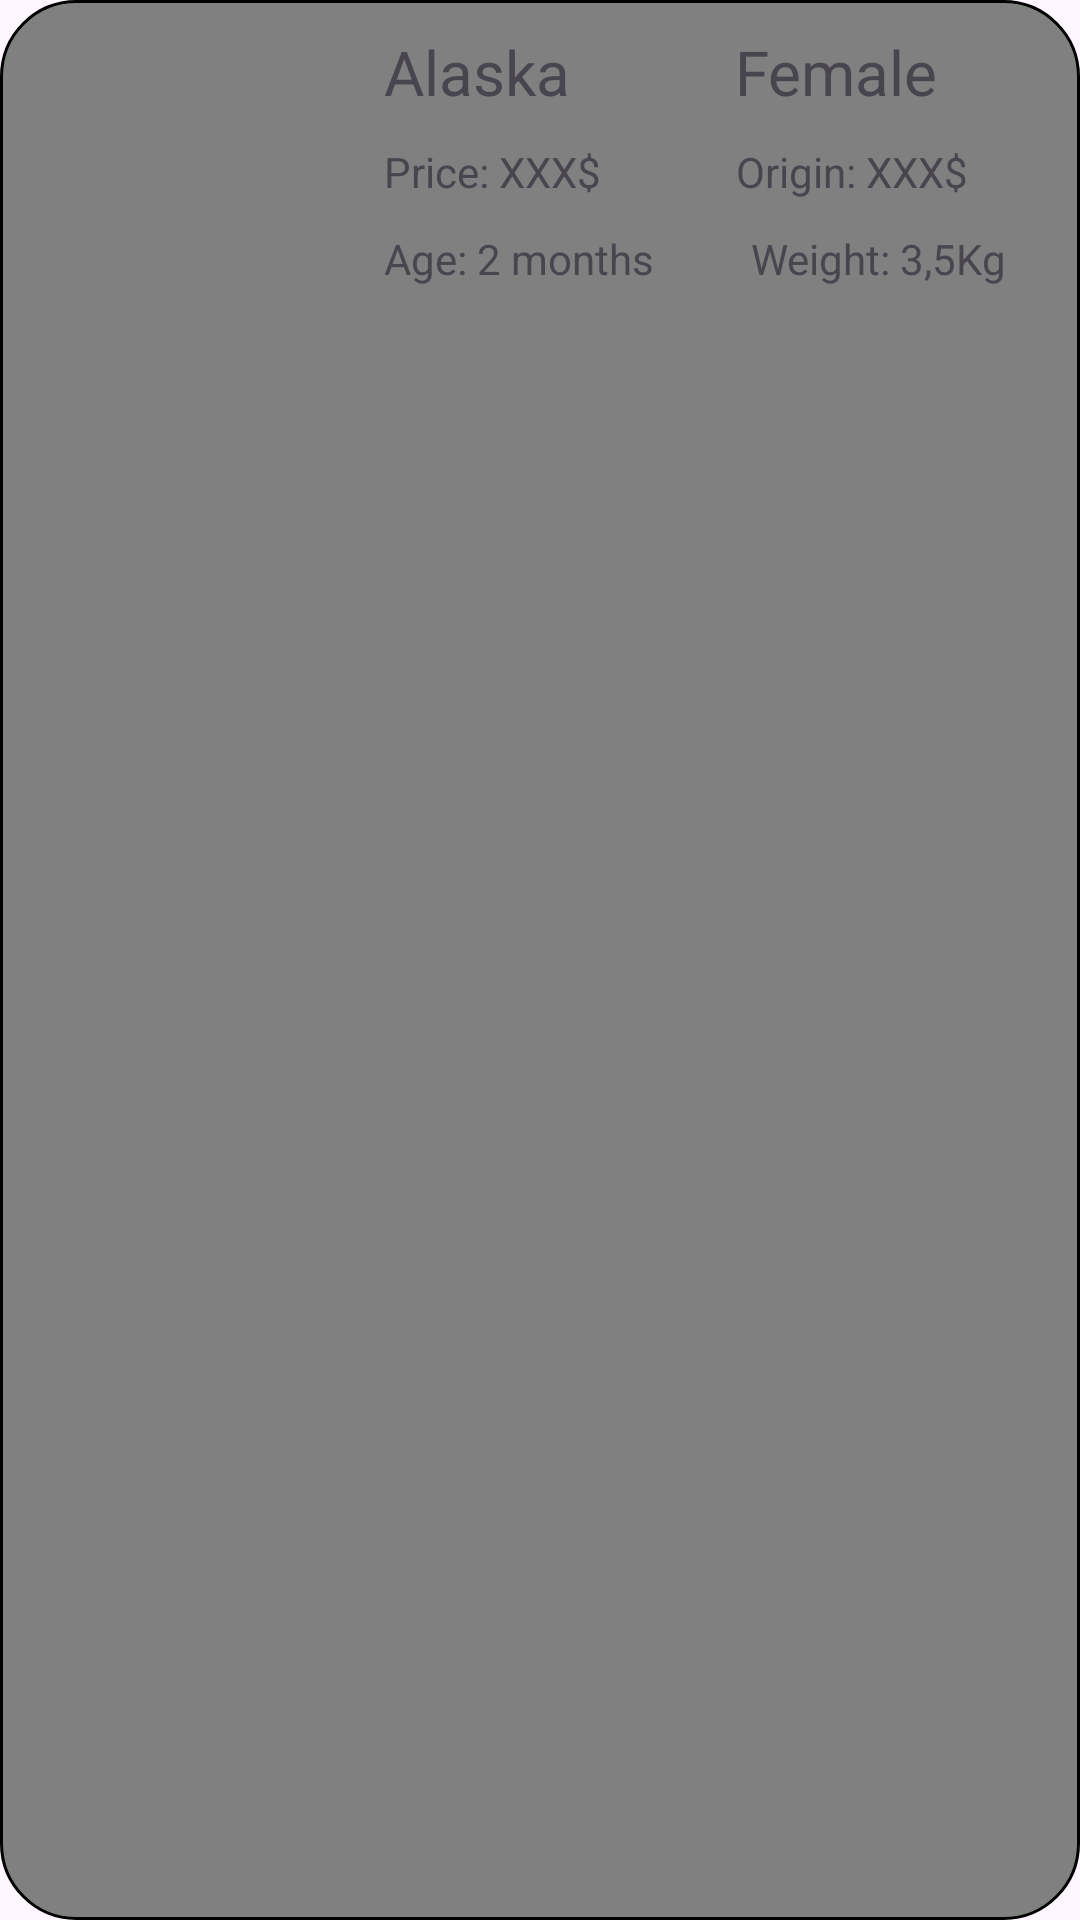

Produce the Android XML layout that renders to this screen, including the resource entries it uses.
<!-- AndroidManifest.xml: application theme Theme.OOAD_ThuCung -->
<!-- res/layout/home_page_layout.xml -->
<?xml version="1.0" encoding="utf-8"?>
<LinearLayout xmlns:android="http://schemas.android.com/apk/res/android"
    xmlns:app="http://schemas.android.com/apk/res-auto"
    xmlns:tools="http://schemas.android.com/tools"
    android:layout_width="match_parent"
    android:layout_height="120dp"
    android:background="@drawable/custom_border"
    android:layout_marginLeft="20dp"
    android:layout_marginRight="20dp"
    android:orientation="vertical">


    <LinearLayout
        android:layout_width="wrap_content"
        android:layout_height="match_parent"
        android:orientation="horizontal">

        <ImageView
            android:id="@+id/imageView"
            android:layout_width="100dp"
            android:layout_height="100dp"
            android:layout_marginLeft="18dp"
            android:layout_marginTop="10dp"

            tools:srcCompat="@tools:sample/avatars" />

        <LinearLayout
            android:layout_width="250dp"
            android:layout_height="wrap_content"
            android:orientation="vertical">

            <LinearLayout
                android:layout_width="match_parent"
                android:layout_height="match_parent"
                android:orientation="horizontal">

                <TextView
                    android:id="@+id/tvName"
                    android:layout_width="wrap_content"
                    android:layout_height="wrap_content"
                    android:layout_weight="1"
                    android:textSize="10pt"
                    android:layout_marginTop="10dp"
                    android:layout_marginLeft="10dp"
                    android:text="Alaska" />

                <TextView
                    android:id="@+id/tvSex"
                    android:layout_width="wrap_content"
                    android:layout_height="wrap_content"
                    android:textSize="10pt"
                    android:layout_weight="1"
                    android:layout_marginTop="10dp"
                    android:text="Female" />
            </LinearLayout>

            <LinearLayout
                android:layout_width="match_parent"
                android:layout_height="wrap_content"
                android:orientation="horizontal">

                <TextView
                    android:id="@+id/tvPrice"
                    android:layout_width="wrap_content"
                    android:layout_height="wrap_content"
                    android:layout_weight="1"
                    android:layout_marginTop="10dp"
                    android:layout_marginLeft="10dp"
                    android:text="Price: XXX$" />

                <TextView
                    android:id="@+id/tvOrigin"
                    android:layout_width="wrap_content"
                    android:layout_height="wrap_content"
                    android:layout_marginTop="10dp"
                    android:layout_weight="1"
                    android:text="Origin: XXX$" />
            </LinearLayout>

            <LinearLayout
                android:layout_width="match_parent"
                android:layout_height="match_parent"
                android:orientation="horizontal">

                <TextView
                    android:id="@+id/tvAge"
                    android:layout_width="wrap_content"
                    android:layout_height="wrap_content"
                    android:layout_marginTop="10dp"
                    android:layout_marginLeft="10dp"
                    android:layout_weight="1"
                    android:text="Age: 2 months" />

                <TextView
                    android:id="@+id/tvWeight"
                    android:layout_width="wrap_content"
                    android:layout_height="wrap_content"
                    android:layout_weight="1"
                    android:layout_marginTop="10dp"
                    android:text="Weight: 3,5Kg" />
            </LinearLayout>
        </LinearLayout>
    </LinearLayout>
</LinearLayout>
<!-- resources referenced by this layout -->
<resources>
  <!-- drawable custom_border (drawable) -->
  <?xml version="1.0" encoding="utf-8"?>
  <shape xmlns:android="http://schemas.android.com/apk/res/android">
      <solid android:color="#808080"></solid>
      <stroke android:width="1dp"></stroke>
      <corners android:radius="25dp"></corners>
  </shape>
  <style name="Theme.OOAD_ThuCung" parent="Base.Theme.OOAD_ThuCung" />
  <style name="Base.Theme.OOAD_ThuCung" parent="Theme.Material3.DayNight.NoActionBar">
          
          
      </style>
</resources>
